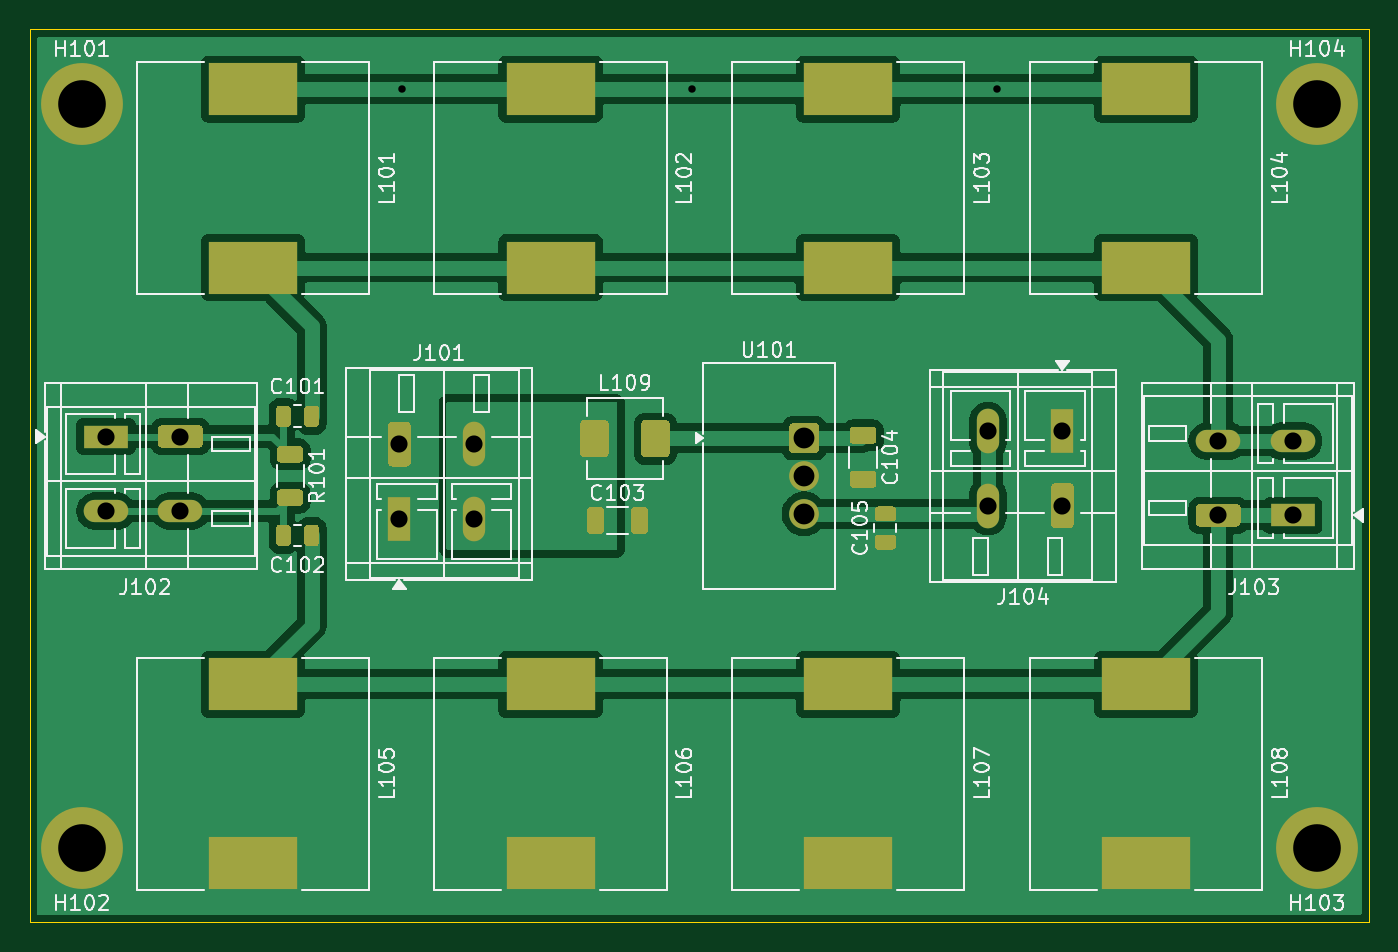
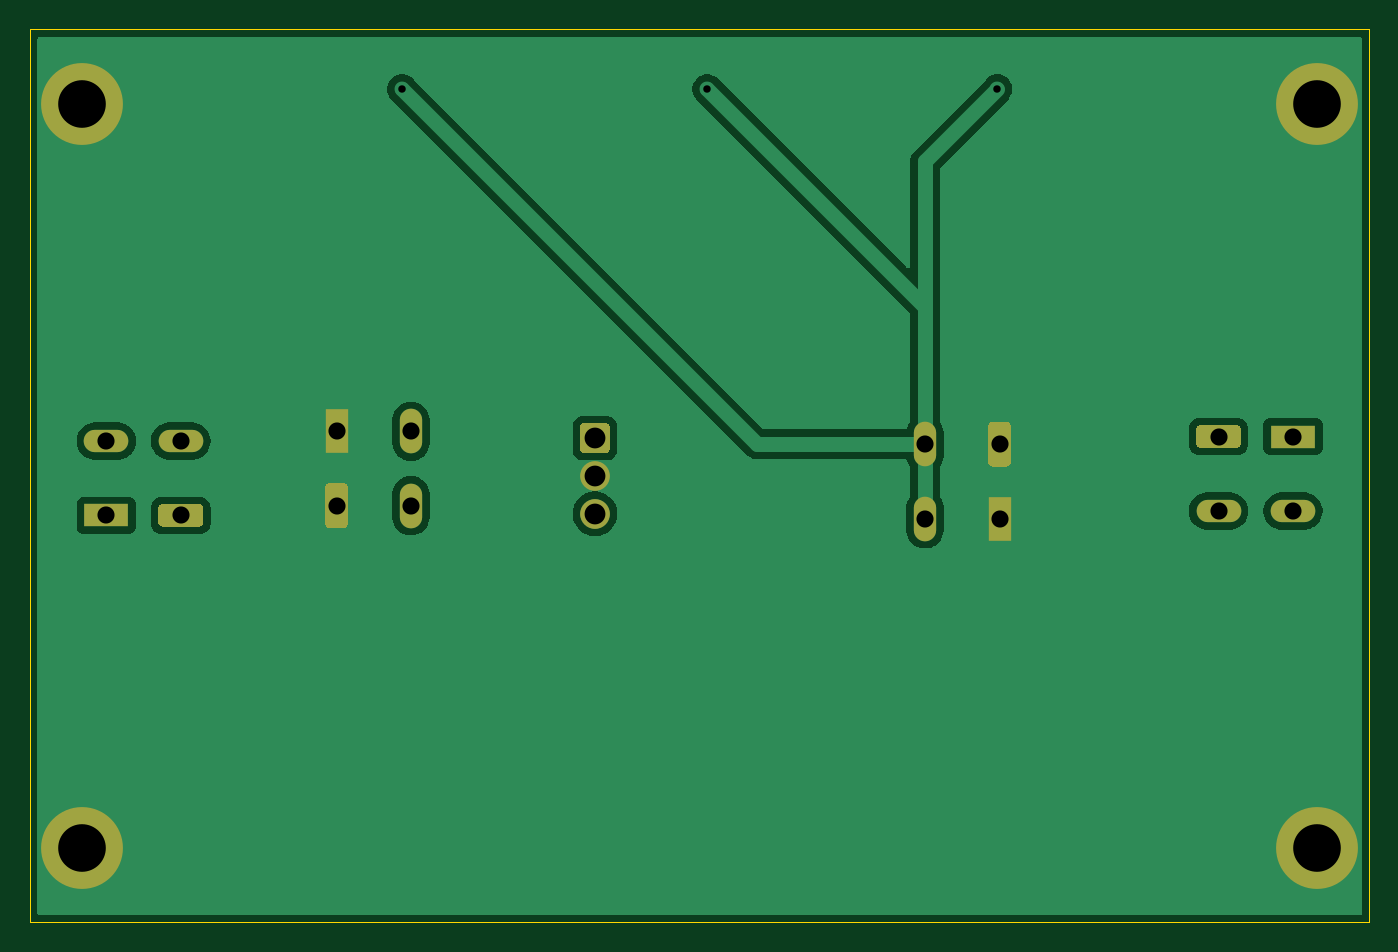
Circuit board: 10 layer files. Board 90.0 x 60.0 mm.
- drill: pors485.drl (442 bytes)
- bottom_copper: pors485.gbl (27305 bytes)
- bottom_silk: pors485.gbo (490 bytes)
- paste: pors485.gbp (489 bytes)
- bottom_mask: pors485.gbs (2827 bytes)
- outline: pors485.gm1 (725 bytes)
- top_copper: pors485.gtl (57388 bytes)
- top_silk: pors485.gto (63479 bytes)
- paste: pors485.gtp (5658 bytes)
- top_mask: pors485.gts (8021 bytes)

=== drill: pors485.drl ===
M48
INCH,TZ
T1C0.0197
T2C0.0453
T3C0.0551
T4C0.1260
%
G90
G05
T1
X43307Y-21260
X50984Y-21260
X59055Y-21260
T2
X35485Y-30453
X35485Y-32421
X37454Y-30453
X37454Y-32421
X43248Y-30656
X43248Y-32625
X45217Y-30656
X45217Y-32625
X58819Y-30315
X58819Y-32283
X60787Y-30315
X60787Y-32283
X64908Y-30571
X64908Y-32539
X66877Y-30571
X66877Y-32539
T3
X53954Y-30496
X53954Y-31496
X53954Y-32496
T4
X34843Y-21654
X34843Y-41339
X67520Y-21654
X67520Y-41339
M30

=== bottom_copper: pors485.gbl (27305 bytes, source omitted) ===
=== bottom_silk: pors485.gbo ===
G04 #@! TF.GenerationSoftware,KiCad,Pcbnew,9.0.6+1*
G04 #@! TF.CreationDate,2025-12-02T12:13:26+00:00*
G04 #@! TF.ProjectId,pors485,706f7273-3438-4352-9e6b-696361645f70,0.1*
G04 #@! TF.SameCoordinates,Original*
G04 #@! TF.FileFunction,Legend,Bot*
G04 #@! TF.FilePolarity,Positive*
%FSLAX46Y46*%
G04 Gerber Fmt 4.6, Leading zero omitted, Abs format (unit mm)*
G04 Created by KiCad (PCBNEW 9.0.6+1) date 2025-12-02 12:13:26*
%MOMM*%
%LPD*%
G01*
G04 APERTURE LIST*
G04 APERTURE END LIST*
M02*

=== paste: pors485.gbp ===
G04 #@! TF.GenerationSoftware,KiCad,Pcbnew,9.0.6+1*
G04 #@! TF.CreationDate,2025-12-02T12:13:26+00:00*
G04 #@! TF.ProjectId,pors485,706f7273-3438-4352-9e6b-696361645f70,0.1*
G04 #@! TF.SameCoordinates,Original*
G04 #@! TF.FileFunction,Paste,Bot*
G04 #@! TF.FilePolarity,Positive*
%FSLAX46Y46*%
G04 Gerber Fmt 4.6, Leading zero omitted, Abs format (unit mm)*
G04 Created by KiCad (PCBNEW 9.0.6+1) date 2025-12-02 12:13:26*
%MOMM*%
%LPD*%
G01*
G04 APERTURE LIST*
G04 APERTURE END LIST*
M02*

=== bottom_mask: pors485.gbs ===
G04 #@! TF.GenerationSoftware,KiCad,Pcbnew,9.0.6+1*
G04 #@! TF.CreationDate,2025-12-02T12:13:26+00:00*
G04 #@! TF.ProjectId,pors485,706f7273-3438-4352-9e6b-696361645f70,0.1*
G04 #@! TF.SameCoordinates,Original*
G04 #@! TF.FileFunction,Soldermask,Bot*
G04 #@! TF.FilePolarity,Negative*
%FSLAX46Y46*%
G04 Gerber Fmt 4.6, Leading zero omitted, Abs format (unit mm)*
G04 Created by KiCad (PCBNEW 9.0.6+1) date 2025-12-02 12:13:26*
%MOMM*%
%LPD*%
G01*
G04 APERTURE LIST*
%ADD10C,5.500000*%
%ADD11R,3.000000X1.500000*%
%ADD12O,3.000000X1.500000*%
%ADD13R,1.500000X3.000000*%
%ADD14O,1.500000X3.000000*%
%ADD15C,2.000000*%
G04 APERTURE END LIST*
D10*
X171500000Y-55000000D03*
X171500000Y-105000000D03*
G36*
G01*
X93882501Y-76600000D02*
X96382499Y-76600000D01*
G75*
G02*
X96632500Y-76850001I0J-250001D01*
G01*
X96632500Y-77849999D01*
G75*
G02*
X96382499Y-78100000I-250001J0D01*
G01*
X93882501Y-78100000D01*
G75*
G02*
X93632500Y-77849999I0J250001D01*
G01*
X93632500Y-76850001D01*
G75*
G02*
X93882501Y-76600000I250001J0D01*
G01*
G37*
D11*
X90132500Y-77350000D03*
D12*
X95132500Y-82350000D03*
X90132500Y-82350000D03*
D10*
X88500000Y-105000000D03*
X88500000Y-55000000D03*
G36*
G01*
X155150000Y-80750001D02*
X155150000Y-83249999D01*
G75*
G02*
X154899999Y-83500000I-250001J0D01*
G01*
X153900001Y-83500000D01*
G75*
G02*
X153650000Y-83249999I0J250001D01*
G01*
X153650000Y-80750001D01*
G75*
G02*
X153900001Y-80500000I250001J0D01*
G01*
X154899999Y-80500000D01*
G75*
G02*
X155150000Y-80750001I0J-250001D01*
G01*
G37*
D13*
X154400000Y-77000000D03*
D14*
X149400000Y-82000000D03*
X149400000Y-77000000D03*
G36*
G01*
X109100000Y-79117499D02*
X109100000Y-76617501D01*
G75*
G02*
X109350001Y-76367500I250001J0D01*
G01*
X110349999Y-76367500D01*
G75*
G02*
X110600000Y-76617501I0J-250001D01*
G01*
X110600000Y-79117499D01*
G75*
G02*
X110349999Y-79367500I-250001J0D01*
G01*
X109350001Y-79367500D01*
G75*
G02*
X109100000Y-79117499I0J250001D01*
G01*
G37*
D13*
X109850000Y-82867500D03*
D14*
X114850000Y-77867500D03*
X114850000Y-82867500D03*
G36*
G01*
X166117499Y-83400000D02*
X163617501Y-83400000D01*
G75*
G02*
X163367500Y-83149999I0J250001D01*
G01*
X163367500Y-82150001D01*
G75*
G02*
X163617501Y-81900000I250001J0D01*
G01*
X166117499Y-81900000D01*
G75*
G02*
X166367500Y-82150001I0J-250001D01*
G01*
X166367500Y-83149999D01*
G75*
G02*
X166117499Y-83400000I-250001J0D01*
G01*
G37*
D11*
X169867500Y-82650000D03*
D12*
X164867500Y-77650000D03*
X169867500Y-77650000D03*
G36*
G01*
X136042500Y-78210000D02*
X136042500Y-76710000D01*
G75*
G02*
X136292500Y-76460000I250000J0D01*
G01*
X137792500Y-76460000D01*
G75*
G02*
X138042500Y-76710000I0J-250000D01*
G01*
X138042500Y-78210000D01*
G75*
G02*
X137792500Y-78460000I-250000J0D01*
G01*
X136292500Y-78460000D01*
G75*
G02*
X136042500Y-78210000I0J250000D01*
G01*
G37*
D15*
X137042500Y-80000000D03*
X137042500Y-82540000D03*
M02*

=== outline: pors485.gm1 ===
G04 #@! TF.GenerationSoftware,KiCad,Pcbnew,9.0.6+1*
G04 #@! TF.CreationDate,2025-12-02T12:13:26+00:00*
G04 #@! TF.ProjectId,pors485,706f7273-3438-4352-9e6b-696361645f70,0.1*
G04 #@! TF.SameCoordinates,Original*
G04 #@! TF.FileFunction,Profile,NP*
%FSLAX46Y46*%
G04 Gerber Fmt 4.6, Leading zero omitted, Abs format (unit mm)*
G04 Created by KiCad (PCBNEW 9.0.6+1) date 2025-12-02 12:13:26*
%MOMM*%
%LPD*%
G01*
G04 APERTURE LIST*
G04 #@! TA.AperFunction,Profile*
%ADD10C,0.050000*%
G04 #@! TD*
G04 APERTURE END LIST*
D10*
X85000000Y-50000000D02*
X175000000Y-50000000D01*
X175000000Y-50000000D02*
X175000000Y-110000000D01*
X85000000Y-110000000D02*
X85000000Y-50000000D01*
X175000000Y-110000000D02*
X85000000Y-110000000D01*
M02*

=== top_copper: pors485.gtl (57388 bytes, source omitted) ===
=== top_silk: pors485.gto (63479 bytes, source omitted) ===
=== paste: pors485.gtp ===
G04 #@! TF.GenerationSoftware,KiCad,Pcbnew,9.0.6+1*
G04 #@! TF.CreationDate,2025-12-02T12:13:26+00:00*
G04 #@! TF.ProjectId,pors485,706f7273-3438-4352-9e6b-696361645f70,0.1*
G04 #@! TF.SameCoordinates,Original*
G04 #@! TF.FileFunction,Paste,Top*
G04 #@! TF.FilePolarity,Positive*
%FSLAX46Y46*%
G04 Gerber Fmt 4.6, Leading zero omitted, Abs format (unit mm)*
G04 Created by KiCad (PCBNEW 9.0.6+1) date 2025-12-02 12:13:26*
%MOMM*%
%LPD*%
G01*
G04 APERTURE LIST*
%ADD10R,6.000000X3.500000*%
G04 APERTURE END LIST*
D10*
X100000000Y-94000000D03*
X100000000Y-106000000D03*
X140000000Y-54000000D03*
X140000000Y-66000000D03*
G36*
G01*
X122450000Y-83650000D02*
X122450000Y-82350000D01*
G75*
G02*
X122700000Y-82100000I250000J0D01*
G01*
X123350000Y-82100000D01*
G75*
G02*
X123600000Y-82350000I0J-250000D01*
G01*
X123600000Y-83650000D01*
G75*
G02*
X123350000Y-83900000I-250000J0D01*
G01*
X122700000Y-83900000D01*
G75*
G02*
X122450000Y-83650000I0J250000D01*
G01*
G37*
G36*
G01*
X125400000Y-83650000D02*
X125400000Y-82350000D01*
G75*
G02*
X125650000Y-82100000I250000J0D01*
G01*
X126300000Y-82100000D01*
G75*
G02*
X126550000Y-82350000I0J-250000D01*
G01*
X126550000Y-83650000D01*
G75*
G02*
X126300000Y-83900000I-250000J0D01*
G01*
X125650000Y-83900000D01*
G75*
G02*
X125400000Y-83650000I0J250000D01*
G01*
G37*
X100000000Y-54000000D03*
X100000000Y-66000000D03*
G36*
G01*
X142975000Y-84950000D02*
X142025000Y-84950000D01*
G75*
G02*
X141775000Y-84700000I0J250000D01*
G01*
X141775000Y-84200000D01*
G75*
G02*
X142025000Y-83950000I250000J0D01*
G01*
X142975000Y-83950000D01*
G75*
G02*
X143225000Y-84200000I0J-250000D01*
G01*
X143225000Y-84700000D01*
G75*
G02*
X142975000Y-84950000I-250000J0D01*
G01*
G37*
G36*
G01*
X142975000Y-83050000D02*
X142025000Y-83050000D01*
G75*
G02*
X141775000Y-82800000I0J250000D01*
G01*
X141775000Y-82300000D01*
G75*
G02*
X142025000Y-82050000I250000J0D01*
G01*
X142975000Y-82050000D01*
G75*
G02*
X143225000Y-82300000I0J-250000D01*
G01*
X143225000Y-82800000D01*
G75*
G02*
X142975000Y-83050000I-250000J0D01*
G01*
G37*
X120000000Y-54000000D03*
X120000000Y-66000000D03*
G36*
G01*
X101875000Y-77975000D02*
X103125000Y-77975000D01*
G75*
G02*
X103375000Y-78225000I0J-250000D01*
G01*
X103375000Y-78850000D01*
G75*
G02*
X103125000Y-79100000I-250000J0D01*
G01*
X101875000Y-79100000D01*
G75*
G02*
X101625000Y-78850000I0J250000D01*
G01*
X101625000Y-78225000D01*
G75*
G02*
X101875000Y-77975000I250000J0D01*
G01*
G37*
G36*
G01*
X101875000Y-80900000D02*
X103125000Y-80900000D01*
G75*
G02*
X103375000Y-81150000I0J-250000D01*
G01*
X103375000Y-81775000D01*
G75*
G02*
X103125000Y-82025000I-250000J0D01*
G01*
X101875000Y-82025000D01*
G75*
G02*
X101625000Y-81775000I0J250000D01*
G01*
X101625000Y-81150000D01*
G75*
G02*
X101875000Y-80900000I250000J0D01*
G01*
G37*
G36*
G01*
X101550000Y-84475000D02*
X101550000Y-83525000D01*
G75*
G02*
X101800000Y-83275000I250000J0D01*
G01*
X102300000Y-83275000D01*
G75*
G02*
X102550000Y-83525000I0J-250000D01*
G01*
X102550000Y-84475000D01*
G75*
G02*
X102300000Y-84725000I-250000J0D01*
G01*
X101800000Y-84725000D01*
G75*
G02*
X101550000Y-84475000I0J250000D01*
G01*
G37*
G36*
G01*
X103450000Y-84475000D02*
X103450000Y-83525000D01*
G75*
G02*
X103700000Y-83275000I250000J0D01*
G01*
X104200000Y-83275000D01*
G75*
G02*
X104450000Y-83525000I0J-250000D01*
G01*
X104450000Y-84475000D01*
G75*
G02*
X104200000Y-84725000I-250000J0D01*
G01*
X103700000Y-84725000D01*
G75*
G02*
X103450000Y-84475000I0J250000D01*
G01*
G37*
G36*
G01*
X140350000Y-76700000D02*
X141650000Y-76700000D01*
G75*
G02*
X141900000Y-76950000I0J-250000D01*
G01*
X141900000Y-77600000D01*
G75*
G02*
X141650000Y-77850000I-250000J0D01*
G01*
X140350000Y-77850000D01*
G75*
G02*
X140100000Y-77600000I0J250000D01*
G01*
X140100000Y-76950000D01*
G75*
G02*
X140350000Y-76700000I250000J0D01*
G01*
G37*
G36*
G01*
X140350000Y-79650000D02*
X141650000Y-79650000D01*
G75*
G02*
X141900000Y-79900000I0J-250000D01*
G01*
X141900000Y-80550000D01*
G75*
G02*
X141650000Y-80800000I-250000J0D01*
G01*
X140350000Y-80800000D01*
G75*
G02*
X140100000Y-80550000I0J250000D01*
G01*
X140100000Y-79900000D01*
G75*
G02*
X140350000Y-79650000I250000J0D01*
G01*
G37*
X120000000Y-94000000D03*
X120000000Y-106000000D03*
G36*
G01*
X122000000Y-78500000D02*
X122000000Y-76500000D01*
G75*
G02*
X122250000Y-76250000I250000J0D01*
G01*
X123650000Y-76250000D01*
G75*
G02*
X123900000Y-76500000I0J-250000D01*
G01*
X123900000Y-78500000D01*
G75*
G02*
X123650000Y-78750000I-250000J0D01*
G01*
X122250000Y-78750000D01*
G75*
G02*
X122000000Y-78500000I0J250000D01*
G01*
G37*
G36*
G01*
X126100000Y-78500000D02*
X126100000Y-76500000D01*
G75*
G02*
X126350000Y-76250000I250000J0D01*
G01*
X127750000Y-76250000D01*
G75*
G02*
X128000000Y-76500000I0J-250000D01*
G01*
X128000000Y-78500000D01*
G75*
G02*
X127750000Y-78750000I-250000J0D01*
G01*
X126350000Y-78750000D01*
G75*
G02*
X126100000Y-78500000I0J250000D01*
G01*
G37*
X140000000Y-94000000D03*
X140000000Y-106000000D03*
G36*
G01*
X101550000Y-76475000D02*
X101550000Y-75525000D01*
G75*
G02*
X101800000Y-75275000I250000J0D01*
G01*
X102300000Y-75275000D01*
G75*
G02*
X102550000Y-75525000I0J-250000D01*
G01*
X102550000Y-76475000D01*
G75*
G02*
X102300000Y-76725000I-250000J0D01*
G01*
X101800000Y-76725000D01*
G75*
G02*
X101550000Y-76475000I0J250000D01*
G01*
G37*
G36*
G01*
X103450000Y-76475000D02*
X103450000Y-75525000D01*
G75*
G02*
X103700000Y-75275000I250000J0D01*
G01*
X104200000Y-75275000D01*
G75*
G02*
X104450000Y-75525000I0J-250000D01*
G01*
X104450000Y-76475000D01*
G75*
G02*
X104200000Y-76725000I-250000J0D01*
G01*
X103700000Y-76725000D01*
G75*
G02*
X103450000Y-76475000I0J250000D01*
G01*
G37*
X160000000Y-54000000D03*
X160000000Y-66000000D03*
X160000000Y-94000000D03*
X160000000Y-106000000D03*
M02*

=== top_mask: pors485.gts (8021 bytes, source omitted) ===
